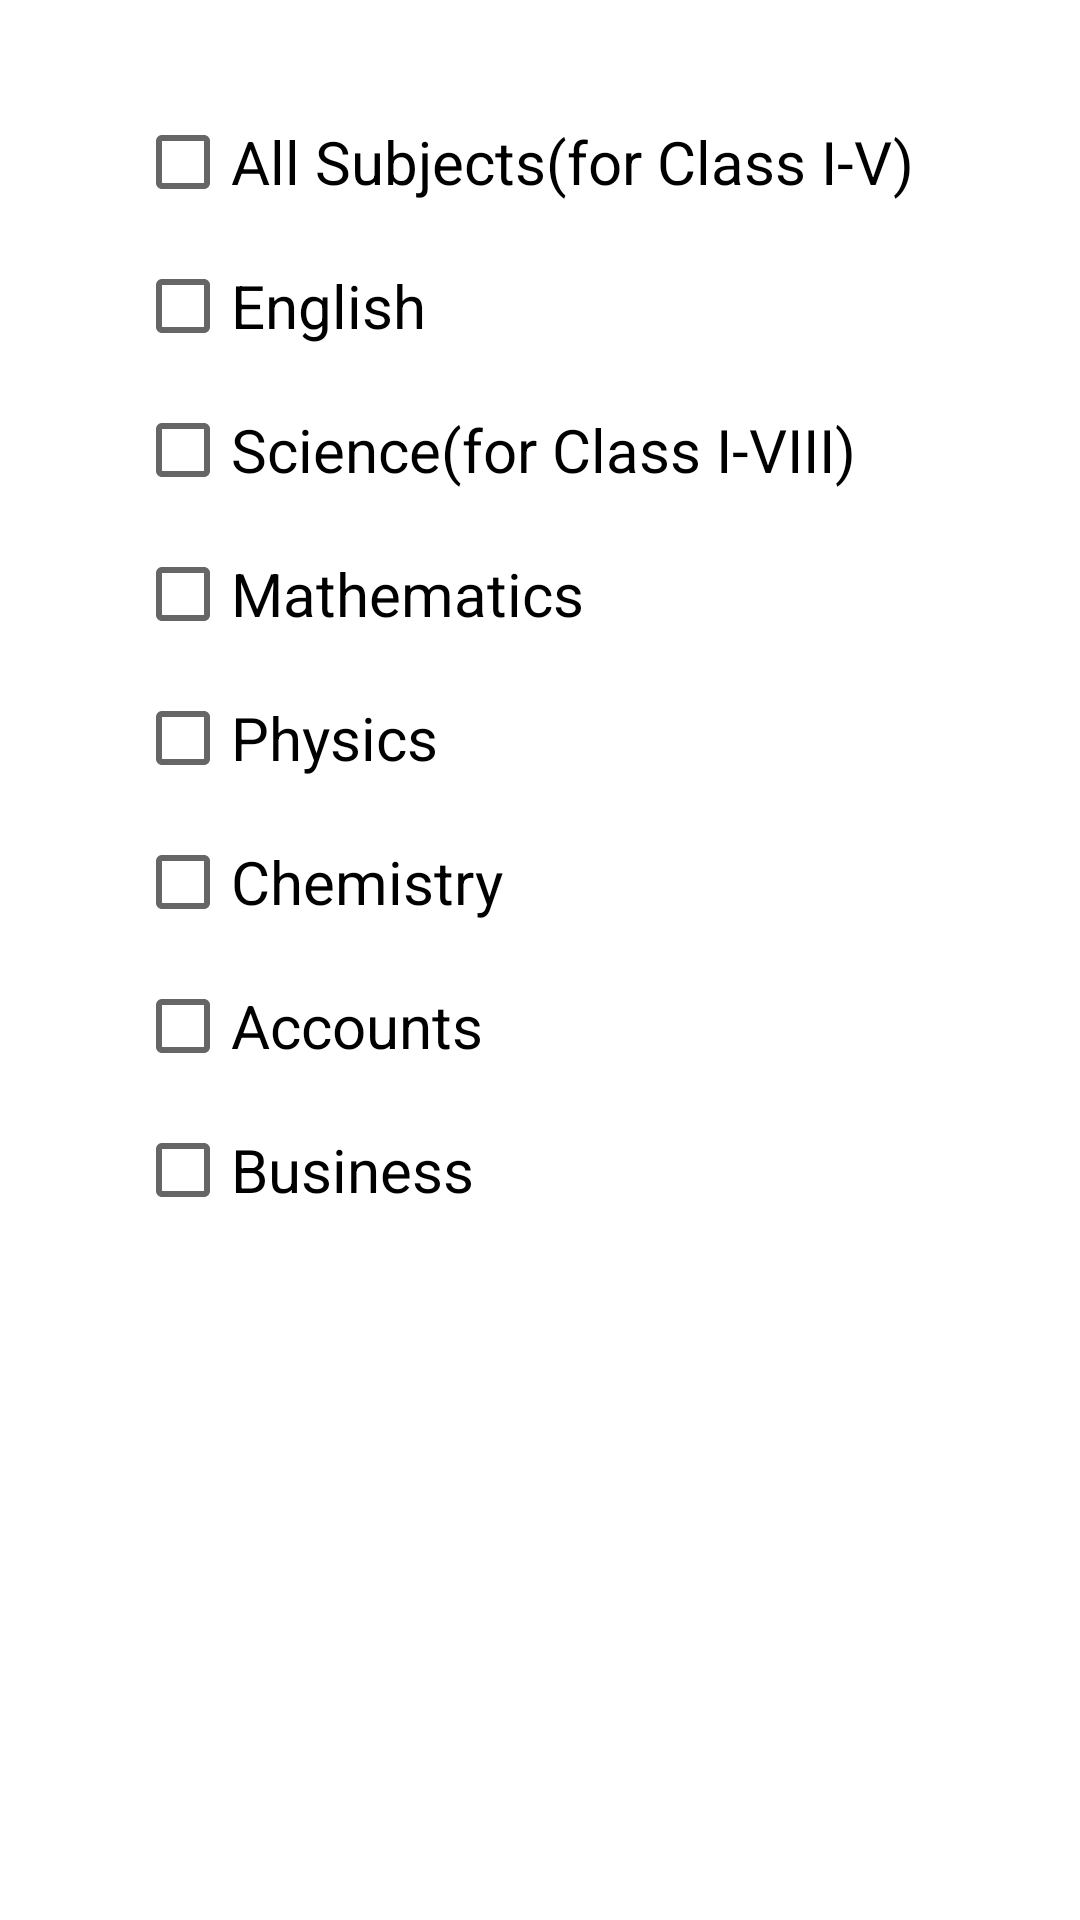

This screen was rendered from an Android layout file. Write that file and the resources it references.
<!-- AndroidManifest.xml: application theme AppTheme -->
<!-- res/layout/edit_subject_dialog.xml -->
<?xml version="1.0" encoding="utf-8"?>
<LinearLayout xmlns:android="http://schemas.android.com/apk/res/android"
    android:layout_width="match_parent"
    android:layout_height="match_parent"
    android:paddingTop="30dp"
    android:paddingLeft="45dp"
    android:orientation="vertical">

    <CheckBox
        android:id="@+id/checkAllSubjects"
        android:layout_width="wrap_content"
        android:layout_height="wrap_content"
        android:textSize="20sp"
        android:text="All Subjects(for Class I-V)"/>
    <CheckBox
        android:id="@+id/checkEnglish"
        android:layout_width="wrap_content"
        android:layout_height="wrap_content"
        android:textSize="20sp"
        android:text="English"/>
    <CheckBox
        android:id="@+id/checkScience"
        android:layout_width="wrap_content"
        android:layout_height="wrap_content"
        android:textSize="20sp"
        android:text="Science(for Class I-VIII)"/>
    <CheckBox
        android:id="@+id/checkMathematics"
        android:layout_width="wrap_content"
        android:layout_height="wrap_content"
        android:textSize="20sp"
        android:text="Mathematics"/>
    <CheckBox
        android:id="@+id/checkPhysics"
        android:layout_width="wrap_content"
        android:layout_height="wrap_content"
        android:textSize="20sp"
        android:text="Physics"/>
    <CheckBox
        android:id="@+id/checkChemistry"
        android:layout_width="wrap_content"
        android:layout_height="wrap_content"
        android:textSize="20sp"
        android:text="Chemistry"/>
    <CheckBox
        android:id="@+id/checkAccounts"
        android:layout_width="wrap_content"
        android:layout_height="wrap_content"
        android:textSize="20sp"
        android:text="Accounts"/>
    <CheckBox
        android:id="@+id/checkBusiness"
        android:layout_width="wrap_content"
        android:layout_height="wrap_content"
        android:textSize="20sp"
        android:text="Business"/>

</LinearLayout>
<!-- resources referenced by this layout -->
<resources>
  <style name="AppTheme" parent="Theme.MaterialComponents.Light">
          
          <item name="colorPrimary">@color/orange</item>
          <item name="colorPrimaryDark">@color/light_orange</item>
          <item name="colorAccent">@color/colorAccent</item>
          <item name="bottomSheetDialogTheme">@style/BottomSheetDialogTheme</item>
      </style>
  <color name="orange">#FF8C00</color>
  <color name="light_orange">#F6B86B</color>
  <color name="colorAccent">#03DAC5</color>
  <style name="BottomSheetDialogTheme" parent="Theme.Design.Light.BottomSheetDialog">
          <item name="bottomSheetStyle"> @style/AppModalStyle</item>
      </style>
  <style name="AppModalStyle" parent="Widget.Design.BottomSheet.Modal">
          <item name="android:background">@drawable/bottom_sheet_background</item>
      </style>
  <!-- drawable bottom_sheet_background (drawable) -->
  <?xml version="1.0" encoding="utf-8"?>
  <shape xmlns:android="http://schemas.android.com/apk/res/android">
      <solid
          android:color="#ffff"/>
      <corners
          android:topRightRadius="20dp"
          android:topLeftRadius="20dp"/>
  </shape>
</resources>
